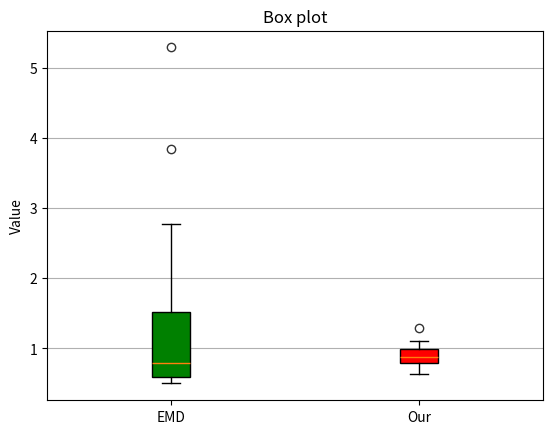

The script that saved this image:
'''
[redacted]
Date: 2023-03-20 14:31:42
[redacted]
LastEditTime: 2023-03-30 19:52:44
FilePath: \InfraredPPG1.1\7test.py
Description: 将各个评价指标画出箱线图
'''

import matplotlib.pyplot as plt
import numpy as np
import numpy as np
import matplotlib.pyplot as plt
import pandas as pd

#第三章方法的MAE
# GreenMAE1 = [0.98, 1.67, 1.20, 27.46, 1.18, 2.31, 1.07, 4.22, 30.73, 1.09, 5.21, 6.22]
# EEMDMAE1 = [0.99, 1.54, 1.20, 3.07, 0.82, 1.22, 0.66, 0.68, 2.23, 0.75, 1.42, 0.96]
# data = np.array([GreenMAE1, EEMDMAE1]).T
# 第四章方法的MAE
EMDMAE1 = [0.58, 0.68, 0.59, 0.56, 0.60, 0.62, 0.68, 0.54, 0.58, 0.68, 0.68, 1.09]
EMDMAE2 = [0.50, 1.60, 2.03, 5.29, 3.84, 2.57, 1.49, 2.77, 1.43, 1.24, 1.05, 0.89]
OurMAE1 = [0.63, 1.07, 0.81, 0.75, 0.92, 0.89, 1.04, 0.76, 0.74, 0.89, 0.97, 1.29]
OurMAE2 = [0.80, 0.79, 0.82, 1.10, 1.03, 0.90, 1.05, 0.90, 0.86, 0.76, 0.84, 0.77]
data = np.array([EMDMAE1+EMDMAE2, OurMAE1+OurMAE2]).T

# Create box plot
labels = ['EMD', 'Our']
fig, ax = plt.subplots()
bplot = ax.boxplot(data, notch=False, vert=True, patch_artist=True, labels=labels)  # 

# Set labels and title and grid
# ax.set_xlabel('Variable')
ax.set_ylabel('Value')
ax.set_title('Box plot')
ax.yaxis.grid(True)  

# fill with colors
colors = ['green', 'red']
markers = ['o', 'o']
for patch, color in zip(bplot['boxes'], colors):
    patch.set_facecolor(color)
for flier, co, maker in zip(bplot['fliers'], colors, markers):
    flier.set(marker =maker, 
              color =co, 
              alpha = 0.8) 
# Show plot
plt.show()

